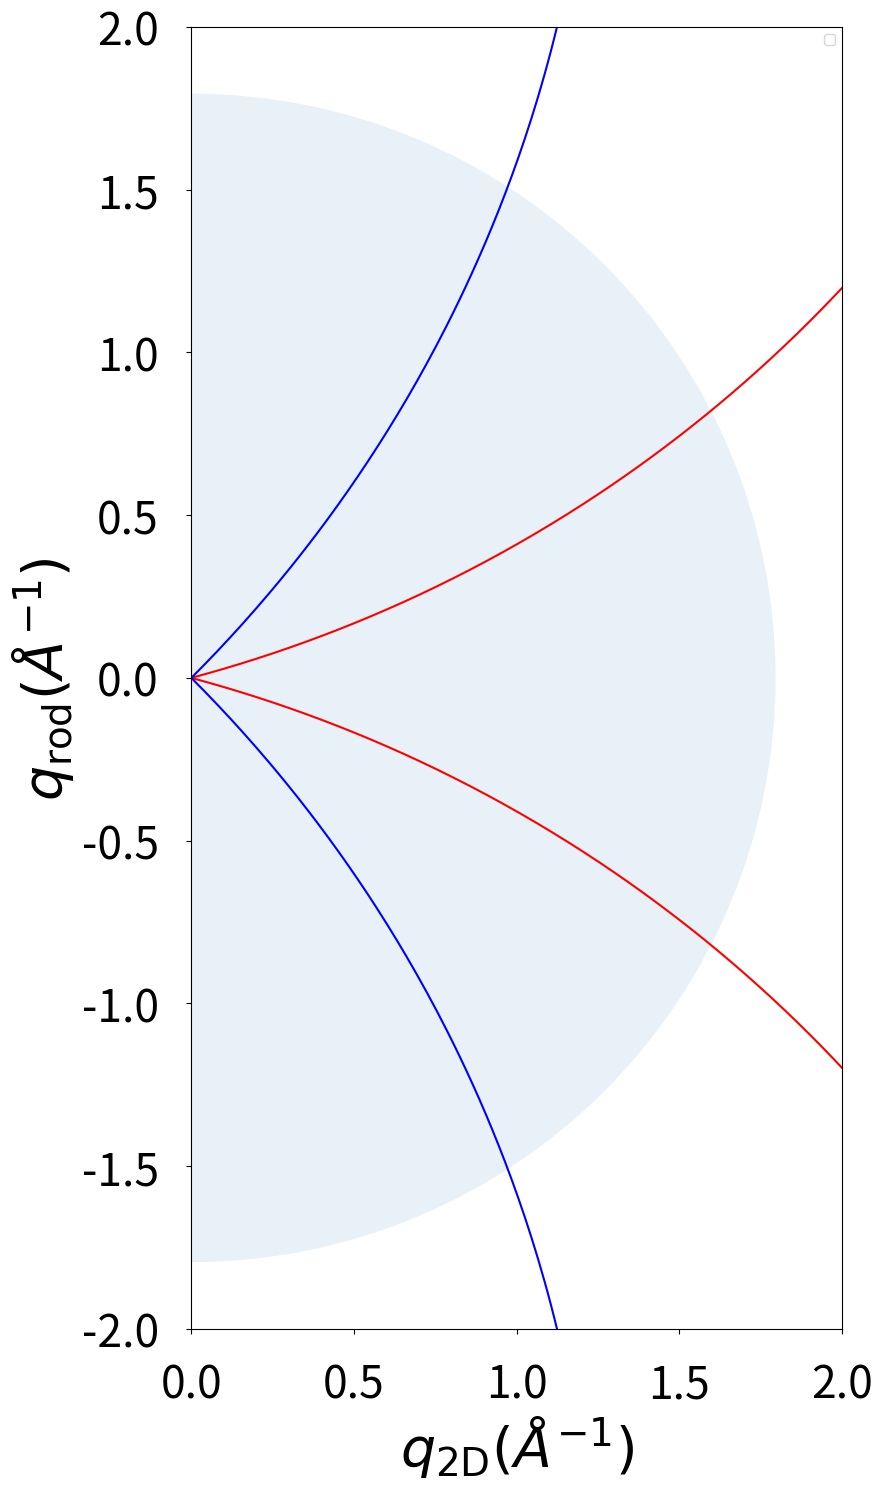

Python code for this plot:
# -*- coding: utf-8 -*-
import numpy
import matplotlib.pyplot

matplotlib.pyplot.figure(figsize=(10, 15))
wavelength = 1.48 #A
waveVector = 2 * numpy.pi / wavelength
q_2D = numpy.linspace(0, 2, 200)

sinAlphas = [-1, +1]
tilt_angles = [15, 45] # Above 45 degrees, need to check all sin alphas
for tiltAngle_deg in tilt_angles:
    if tiltAngle_deg == 15:
        color = 'r'
    elif tiltAngle_deg == 45:
        color = 'b'
    else:
        color = 'g'
    for sinAlpha in sinAlphas:
        tiltAngle = tiltAngle_deg * numpy.pi / 180        
        qRod = waveVector*(numpy.cos(tiltAngle)-numpy.sqrt(numpy.cos(tiltAngle)**2 - (q_2D/waveVector)**2 - 2*q_2D/waveVector*numpy.sin(tiltAngle)*sinAlpha))
        if sinAlpha == +1:
            matplotlib.pyplot.plot(q_2D, qRod, c=color)
            matplotlib.pyplot.plot(q_2D, -qRod, c=color)
#        else:
#            matplotlib.pyplot.plot(q_2D, qRod, '--', c=color)
#            matplotlib.pyplot.plot(q_2D, -qRod, '--', c=color)
            
matplotlib.pyplot.legend()

matplotlib.pyplot.gca().set_xlabel(r'$q_{\mathrm{2D}} (\AA^{-1})$', fontsize = 40)
matplotlib.pyplot.gca().set_ylabel(r'$q_{\mathrm{rod}} (\AA^{-1})$', fontsize = 40)
matplotlib.pyplot.gca().tick_params(labelsize=32, pad=20)
circle = matplotlib.pyplot.Circle((0, 0), 2*numpy.pi/3.5, alpha = 0.1)
matplotlib.pyplot.gca().add_artist(circle)
matplotlib.pyplot.gca().set_aspect('equal', adjustable='box')
matplotlib.pyplot.gca().set_xlim([0, 2.0])
matplotlib.pyplot.gca().set_ylim([-2.0, +2.0])
matplotlib.pyplot.tight_layout()
matplotlib.pyplot.savefig('./qRod_vs_q2D_tilt_15_45_sinAlpha_p1.png')